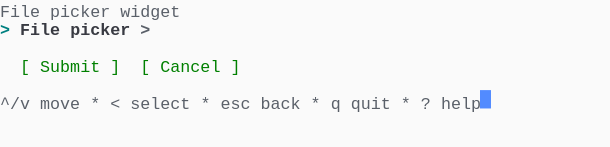
t = 0.00 s
t = 1.03 s: frame unchanged from t = 0.00 s, image omitted
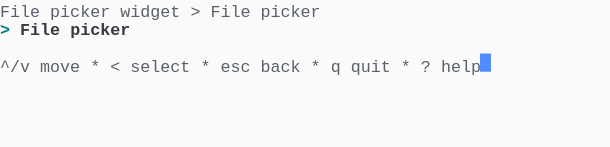
t = 1.98 s
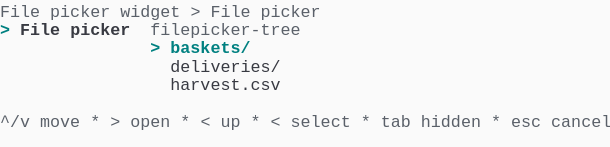
t = 2.80 s
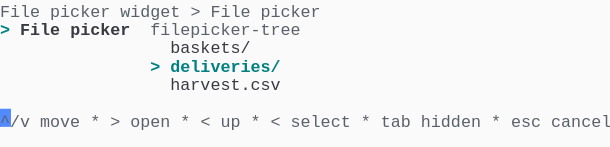
t = 3.69 s
t = 5.06 s: frame unchanged from t = 3.69 s, image omitted

The animated SVG that drew these frames (rendered in a browser with its animation timeline set to each time). Animation: 1 CSS @keyframes rule; one cycle of 5.75 s, repeats indefinitely.

<svg xmlns="http://www.w3.org/2000/svg" xmlns:xlink="http://www.w3.org/1999/xlink" width="610" height="146.96"><rect width="610" height="146.96" rx="0" ry="0" class="a"></rect><svg height="146.96" viewBox="0 0 61 14.696" width="610" xmlns="http://www.w3.org/2000/svg" xmlns:xlink="http://www.w3.org/1999/xlink"><style>.a{fill:rgb(250,250,250)}.b{font-family:Consolas,"Courier New",Courier,"Liberation Mono",monospace}.c{fill:rgb(90,96,105);white-space:pre}.d{fill:rgb(0,128,128);font-weight:bold;white-space:pre}.e{fill:rgb(56,58,66);font-weight:bold;white-space:pre}.f{fill:rgb(56,58,66);white-space:pre}.g{fill:transparent}.h{fill:rgb(82,139,255)}.j{animation-duration:5.75s;animation-iteration-count:infinite;animation-name:i;animation-timing-function:steps(1,end)}.k{fill:rgb(90,96,105);font-weight:bold;white-space:pre}.l{fill:rgb(0,128,0);white-space:pre}@keyframes i{0%{transform:translateX(-0px)}0%{transform:translateX(-61px)}23.9%{transform:translateX(-122px)}38%{transform:translateX(-183px)}52.2%{transform:translateX(-244px)}100%{transform:translateX(-305px)}}</style><g font-family="Consolas, &quot;Courier New&quot;, Courier, &quot;Liberation Mono&quot;, monospace" font-size="1.67" class="b"><defs><symbol id="1"><text x="0" y="1.67" class="c">^/v</text><text x="4.008" y="1.67" class="c">move</text><text x="9.017999999999999" y="1.67" class="c">*</text><text x="11.021999999999998" y="1.67" class="c">&lt;</text><text x="13.026" y="1.67" class="c">select</text><text x="20.04" y="1.67" class="c">*</text><text x="22.043999999999997" y="1.67" class="c">esc</text><text x="26.052" y="1.67" class="c">back</text><text x="31.061999999999998" y="1.67" class="c">*</text><text x="33.065999999999995" y="1.67" class="c">q</text><text x="35.06999999999999" y="1.67" class="c">quit</text><text x="40.08" y="1.67" class="c">*</text><text x="42.083999999999996" y="1.67" class="c">?</text><text x="44.087999999999994" y="1.67" class="c">help</text></symbol><symbol id="2"><text x="0" y="1.67" class="c">File</text><text x="5.01" y="1.67" class="c">picker</text><text x="12.024" y="1.67" class="c">widget</text><text x="19.037999999999997" y="1.67" class="c">&gt;</text><text x="21.041999999999998" y="1.67" class="c">File</text><text x="26.052" y="1.67" class="c">picker</text></symbol><symbol id="3"><text x="0" y="1.67" class="d">&gt;</text><text x="2.004" y="1.67" class="e">File</text><text x="7.013999999999999" y="1.67" class="e">picker</text><text x="15.029999999999998" y="1.67" class="c">filepicker-tree</text></symbol><symbol id="4"><text x="17.034" y="1.67" class="f">harvest.csv</text></symbol><symbol id="5"><text x="0" y="1.67" class="c">^/v</text><text x="4.008" y="1.67" class="c">move</text><text x="9.017999999999999" y="1.67" class="c">*</text><text x="11.021999999999998" y="1.67" class="c">&gt;</text><text x="13.026" y="1.67" class="c">open</text><text x="18.035999999999998" y="1.67" class="c">*</text><text x="20.04" y="1.67" class="c">&lt;</text><text x="22.043999999999997" y="1.67" class="c">up</text><text x="25.05" y="1.67" class="c">*</text><text x="27.054" y="1.67" class="c">&lt;</text><text x="29.058" y="1.67" class="c">select</text><text x="36.071999999999996" y="1.67" class="c">*</text><text x="38.07599999999999" y="1.67" class="c">tab</text><text x="42.083999999999996" y="1.67" class="c">hidden</text><text x="49.098" y="1.67" class="c">*</text><text x="51.102" y="1.67" class="c">esc</text><text x="55.10999999999999" y="1.67" class="c">cancel</text></symbol><symbol id="6"><text x="17.034" y="1.67" class="f">baskets/</text></symbol><symbol id="7"><text x="15.029999999999998" y="1.67" class="d">&gt;</text><text x="17.034" y="1.67" class="d">deliveries/</text></symbol><symbol id="a"><rect height="8" width="61" x="0" y="0" class="g"></rect></symbol><symbol id="b"><rect height="1.837" width="1.1022" class="h"></rect></symbol></defs><rect height="14.696" width="61" class="a"></rect><g class="j"><svg x="0" y="0" width="366"><svg x="0"><use xlink:href="#a"></use><use xlink:href="#b" x="-0.0040000000000000036" y="0"></use></svg><svg x="61"><use xlink:href="#a"></use><use xlink:href="#b" x="47.996" y="9.01"></use><text x="0" y="1.67" class="c">File</text><text x="5.01" y="1.67" class="c">picker</text><text x="12.024" y="1.67" class="c">widget</text><text x="0" y="3.5069999999999997" class="d">&gt;</text><text x="2.004" y="3.5069999999999997" class="e">File</text><text x="7.013999999999999" y="3.5069999999999997" class="e">picker</text><text x="14.027999999999999" y="3.5069999999999997" class="k">&gt;</text><text x="2.004" y="7.181" class="l">[</text><text x="4.008" y="7.181" class="l">Submit</text><text x="11.021999999999998" y="7.181" class="l">]</text><text x="14.027999999999999" y="7.181" class="l">[</text><text x="16.032" y="7.181" class="l">Cancel</text><text x="23.045999999999996" y="7.181" class="l">]</text><use xlink:href="#1" y="9.185"></use></svg><svg x="122"><use xlink:href="#a"></use><use xlink:href="#b" x="47.996" y="5.336"></use><use xlink:href="#2" y="0"></use><text x="0" y="3.5069999999999997" class="d">&gt;</text><text x="2.004" y="3.5069999999999997" class="e">File</text><text x="7.013999999999999" y="3.5069999999999997" class="e">picker</text><use xlink:href="#1" y="5.511"></use></svg><svg x="183"><use xlink:href="#a"></use><use xlink:href="#b" x="60.996" y="10.847"></use><use xlink:href="#2" y="0"></use><use xlink:href="#3" y="1.837"></use><text x="15.029999999999998" y="5.343999999999999" class="d">&gt;</text><text x="17.034" y="5.343999999999999" class="d">baskets/</text><text x="17.034" y="7.181" class="f">deliveries/</text><use xlink:href="#4" y="7.348"></use><use xlink:href="#5" y="11.022"></use></svg><svg x="244"><use xlink:href="#a"></use><use xlink:href="#b" x="60.996" y="10.847"></use><use xlink:href="#2" y="0"></use><use xlink:href="#3" y="1.837"></use><use xlink:href="#6" y="3.674"></use><use xlink:href="#7" y="5.511"></use><use xlink:href="#4" y="7.348"></use><use xlink:href="#5" y="11.022"></use></svg><svg x="305"><use xlink:href="#a"></use><use xlink:href="#b" x="0.996" y="12.684"></use><use xlink:href="#2" y="0"></use><use xlink:href="#3" y="1.837"></use><use xlink:href="#6" y="3.674"></use><use xlink:href="#7" y="5.511"></use><use xlink:href="#4" y="7.348"></use><use xlink:href="#5" y="11.022"></use></svg></svg></g></g></svg></svg>
